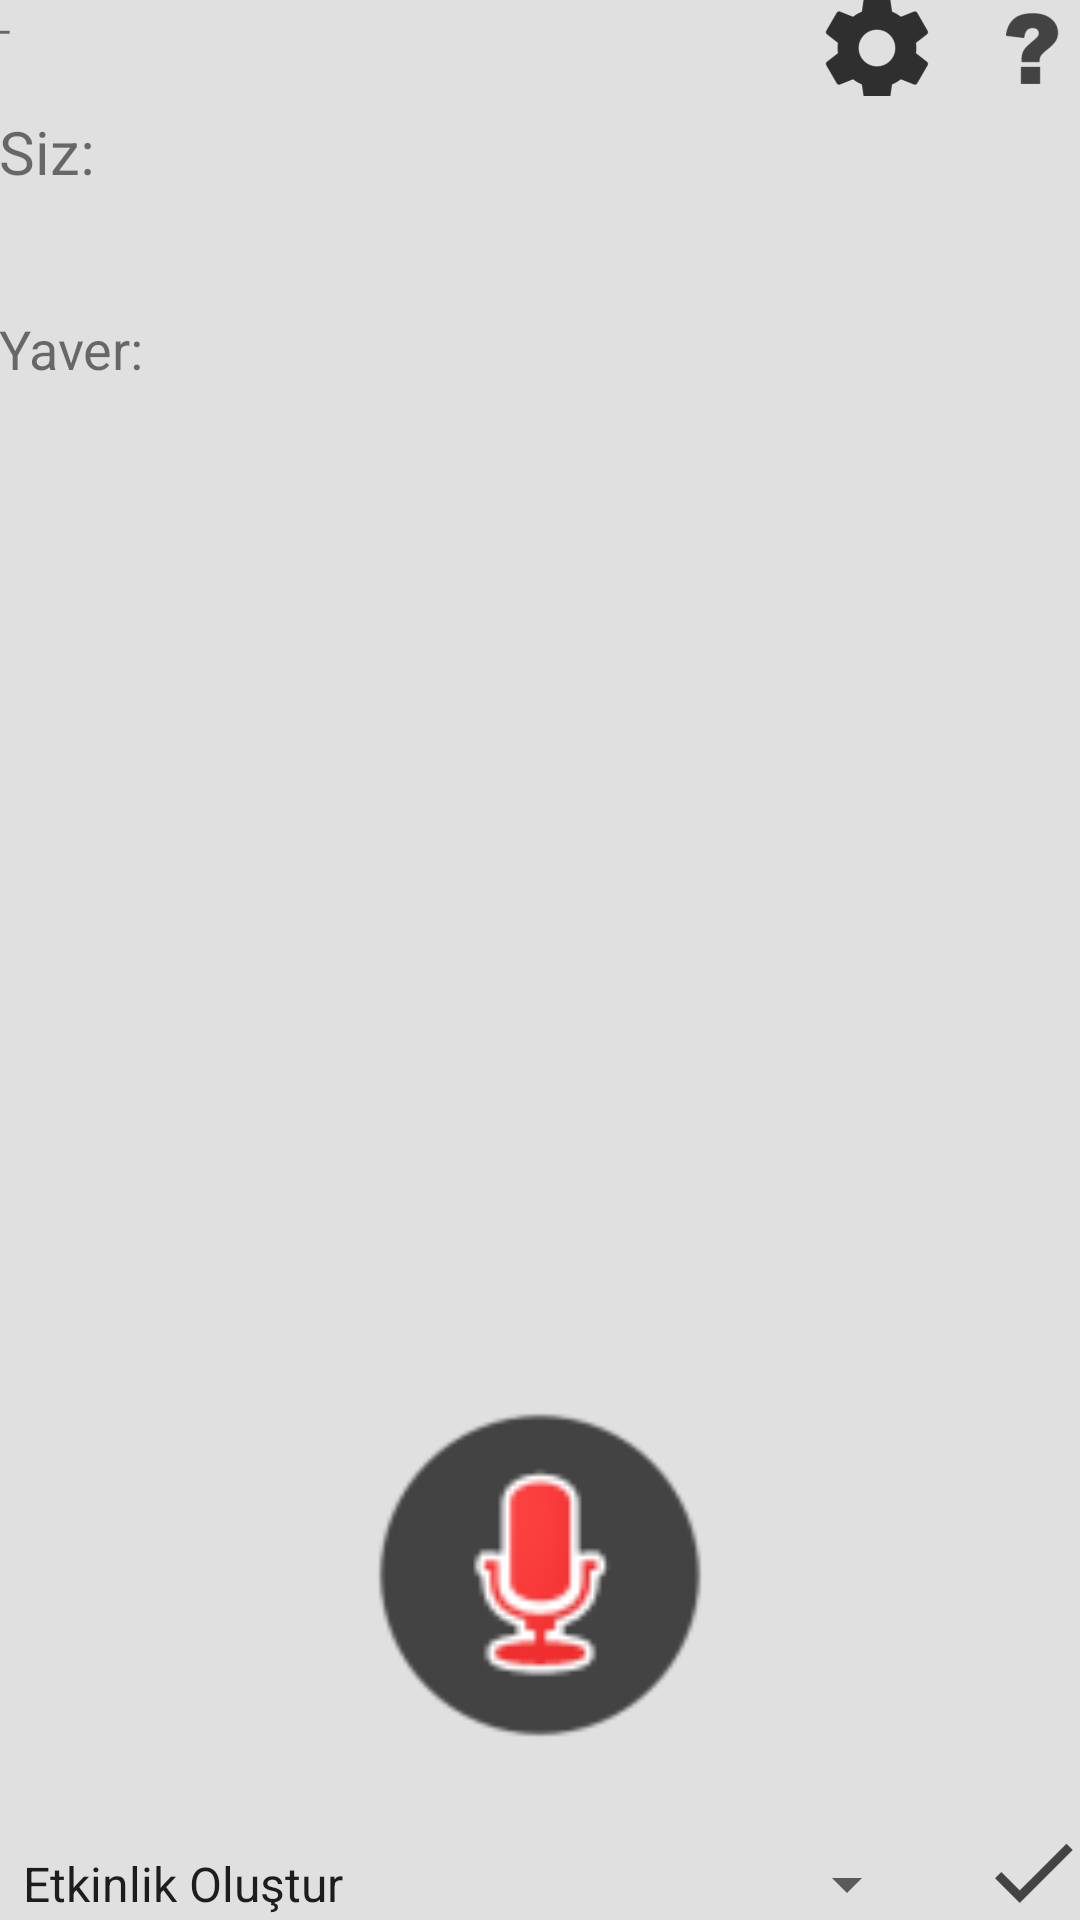

The Android layout XML behind this screen, and the referenced resources:
<!-- AndroidManifest.xml: application theme AppTheme -->
<!-- res/layout/activity_main.xml -->
<?xml version="1.0" encoding="utf-8"?>
<RelativeLayout xmlns:android="http://schemas.android.com/apk/res/android"
    xmlns:tools="http://schemas.android.com/tools"
    xmlns:app="http://schemas.android.com/apk/res-auto"
    android:id="@+id/activity_main"
    android:layout_width="match_parent"
    android:layout_height="match_parent"
    android:paddingBottom="@dimen/activity_vertical_margin"
    android:paddingLeft="@dimen/activity_horizontal_margin"
    android:paddingRight="@dimen/activity_horizontal_margin"
    android:paddingTop="@dimen/activity_vertical_margin"
    tools:context="ee492.vecaapp.veca.MainActivity">

    <TextView
        android:layout_width="wrap_content"
        android:layout_height="wrap_content"
        android:layout_below="@+id/textView2"
        android:layout_marginTop="37dp"
        android:id="@+id/tResult"
        android:layout_alignParentLeft="true"
        android:layout_alignParentStart="true"
        android:textSize="20sp"
        android:text="Siz: " />

    <Button
        android:text="Hatırlatıcı Kur"
        android:layout_width="wrap_content"
        android:layout_height="wrap_content"
        android:id="@+id/setReminderScreen"
        android:layout_alignParentBottom="true"
        android:layout_alignParentRight="true"
        android:layout_alignParentEnd="true"
        android:layout_toEndOf="@+id/whiteCircle"
        android:visibility="gone" />

    <Button
        android:text="Hatırlatıcı Kur"
        android:layout_width="wrap_content"
        android:layout_height="wrap_content"
        android:id="@+id/modifyReminderScreen"
        android:layout_alignParentBottom="true"
        android:layout_alignParentRight="true"
        android:layout_alignParentEnd="true"
        android:layout_toEndOf="@+id/whiteCircle"
        android:visibility="gone" />

    <Button
        android:text="Hatırlatıcı Kur"
        android:layout_width="wrap_content"
        android:layout_height="wrap_content"
        android:id="@+id/deleteReminderScreen"
        android:layout_alignParentBottom="true"
        android:layout_alignParentRight="true"
        android:layout_alignParentEnd="true"
        android:layout_toEndOf="@+id/whiteCircle"
        android:visibility="gone" />

    <Button
        android:text="Hatırlatıcı Kur"
        android:layout_width="wrap_content"
        android:layout_height="wrap_content"
        android:id="@+id/showReminderScreen"
        android:layout_alignParentBottom="true"
        android:layout_alignParentRight="true"
        android:layout_alignParentEnd="true"
        android:layout_toEndOf="@+id/whiteCircle"
        android:visibility="gone" />


    <Button
        android:text="Etkinlik Ayarla"
        android:layout_width="wrap_content"
        android:layout_height="wrap_content"
        android:id="@+id/setEventScreen"
        android:layout_alignParentBottom="true"
        android:layout_alignParentLeft="true"
        android:layout_alignParentStart="true"
        android:layout_toStartOf="@+id/micButton"
        android:layout_alignRight="@+id/modifyEventScreen"
        android:layout_alignEnd="@+id/modifyEventScreen"
        android:visibility="gone" />

    <Button
        android:text="false Command"
        android:layout_width="wrap_content"
        android:layout_height="wrap_content"
        android:layout_above="@+id/setReminderScreen"
        android:layout_toLeftOf="@+id/micButton"
        android:layout_toStartOf="@+id/micButton"
        android:layout_marginRight="106dp"
        android:layout_marginEnd="106dp"
        android:layout_marginBottom="32dp"
        android:visibility="gone"
        android:id="@+id/falseCommand" />

    <TextView
        android:layout_width="wrap_content"
        android:layout_height="wrap_content"
        android:layout_below="@+id/tResult"
        android:layout_marginTop="40dp"
        android:id="@+id/tResponse"
        android:textSize="18sp"
        android:text="Yaver: " />

    <Button
        android:text="Etkinlik Değiştir"
        android:layout_width="wrap_content"
        android:layout_height="wrap_content"
        android:id="@+id/modifyEventScreen"
        android:layout_marginBottom="13dp"
        android:layout_above="@+id/setEventScreen"
        android:layout_alignParentLeft="true"
        android:layout_alignParentStart="true"
        android:layout_toLeftOf="@+id/whiteCircle"
        android:layout_toStartOf="@+id/whiteCircle"
        android:visibility="gone" />

    <Spinner
        android:layout_width="match_parent"
        android:layout_height="wrap_content"
        android:id="@+id/operationSpinner"
        android:entries="@array/operation_spinner_array"
        android:spinnerMode="dialog"
        android:layout_alignParentBottom="true"
        android:layout_toLeftOf="@+id/spinnerSelected"
        android:layout_toStartOf="@+id/spinnerSelected"
        android:layout_marginRight="22dp"
        android:layout_marginEnd="22dp" />

    <ImageButton
        android:layout_width="wrap_content"
        android:layout_height="wrap_content"
        app:srcCompat="@android:drawable/presence_audio_busy"
        android:id="@+id/micButton"
        android:onClick="buttonMic"
        android:background="@android:color/transparent"
        android:scaleX="5"
        android:scaleY="5"
        android:translationZ="2dp"
        android:layout_above="@+id/spinnerSelected"
        android:layout_centerHorizontal="true"
        android:layout_marginBottom="75dp" />

    <ImageButton
        android:layout_width="wrap_content"
        android:layout_height="wrap_content"
        app:srcCompat="@android:drawable/presence_audio_online"
        android:id="@+id/micButtonActive"
        android:visibility="invisible"
        android:background="@android:color/transparent"
        android:scaleX="5"
        android:scaleY="5"
        android:translationZ="2dp"
        android:layout_alignTop="@+id/micButton"
        android:layout_alignLeft="@+id/micButton"
        android:layout_alignStart="@+id/micButton" />

    <ImageButton
        android:layout_width="wrap_content"
        android:layout_height="wrap_content"
        app:srcCompat="@drawable/dg_circle"
        android:id="@+id/whiteCircle"
        android:background="@android:color/transparent"
        android:visibility="visible"
        android:scaleX="4"
        android:scaleY="4"
        android:translationZ="1dp"
        android:elevation="0dp"
        android:layout_marginBottom="67dp"
        android:layout_above="@+id/spinnerSelected"
        android:layout_centerHorizontal="true"
        android:adjustViewBounds="false" />

    <ImageButton
        android:layout_width="wrap_content"
        android:layout_height="wrap_content"
        app:srcCompat="@drawable/proceed"
        android:id="@+id/spinnerSelected"
        android:background="@android:color/transparent"
        android:onClick="buttonSpinner"
        android:layout_alignParentBottom="true"
        android:layout_alignParentRight="true"
        android:layout_alignParentEnd="true" />

    <Button
        android:text="delete"
        android:layout_width="wrap_content"
        android:layout_height="wrap_content"
        android:layout_above="@+id/whiteCircle"
        android:layout_toRightOf="@+id/tResponse"
        android:layout_toEndOf="@+id/tResponse"
        android:layout_marginLeft="21dp"
        android:layout_marginStart="21dp"
        android:layout_marginBottom="57dp"
        android:id="@+id/deleteEventScreen"
        android:visibility="gone" />

    <TextView
        android:text="-"
        android:layout_width="wrap_content"
        android:layout_height="wrap_content"
        android:layout_below="@+id/modifyEventScreen"
        android:layout_alignParentLeft="true"
        android:layout_alignParentStart="true"
        android:id="@+id/tSpeaking" />

    <ImageButton
        android:layout_width="wrap_content"
        android:layout_height="wrap_content"
        app:srcCompat="@mipmap/gear_icon_gray"
        android:id="@+id/imageButton2"
        android:backgroundTint="@android:color/transparent"
        android:layout_alignParentTop="true"
        android:layout_toLeftOf="@+id/helpButton"
        android:layout_alignBottom="@+id/helpButton"
        android:onClick="buttonSettings" />

    <ImageButton
        android:layout_width="wrap_content"
        android:layout_height="wrap_content"
        app:srcCompat="@drawable/q_mark"
        android:id="@+id/helpButton"
        android:background="@android:color/transparent"
        android:onClick="buttonHelp"
        android:layout_below="@+id/modifyEventScreen"
        android:layout_alignParentRight="true"
        android:layout_alignParentEnd="true" />

</RelativeLayout>
<!-- resources referenced by this layout -->
<resources>
  <string-array name="operation_spinner_array">
          <item>Etkinlik Oluştur</item>
          <item>Etkinlik Değiştir</item>
          <item>Etkinlik Sil</item>
          <item>Hatırlatıcı Oluştur</item>
          <item>Hatırlatıcı Değiştir</item>
          <item>Hatırlatıcı Sil</item>
      </string-array>
  <!-- drawable dg_circle: png bitmap (drawable-hdpi, 642 bytes) -->
  <!-- drawable proceed: png bitmap (drawable-hdpi, 337 bytes) -->
  <!-- drawable q_mark: png bitmap (drawable-hdpi, 608 bytes) -->
  <!-- mipmap gear_icon_gray: png bitmap (mipmap-hdpi, 1137 bytes) -->
  <style name="AppTheme" parent="Theme.AppCompat.Light.NoActionBar">
  
      </style>
</resources>
